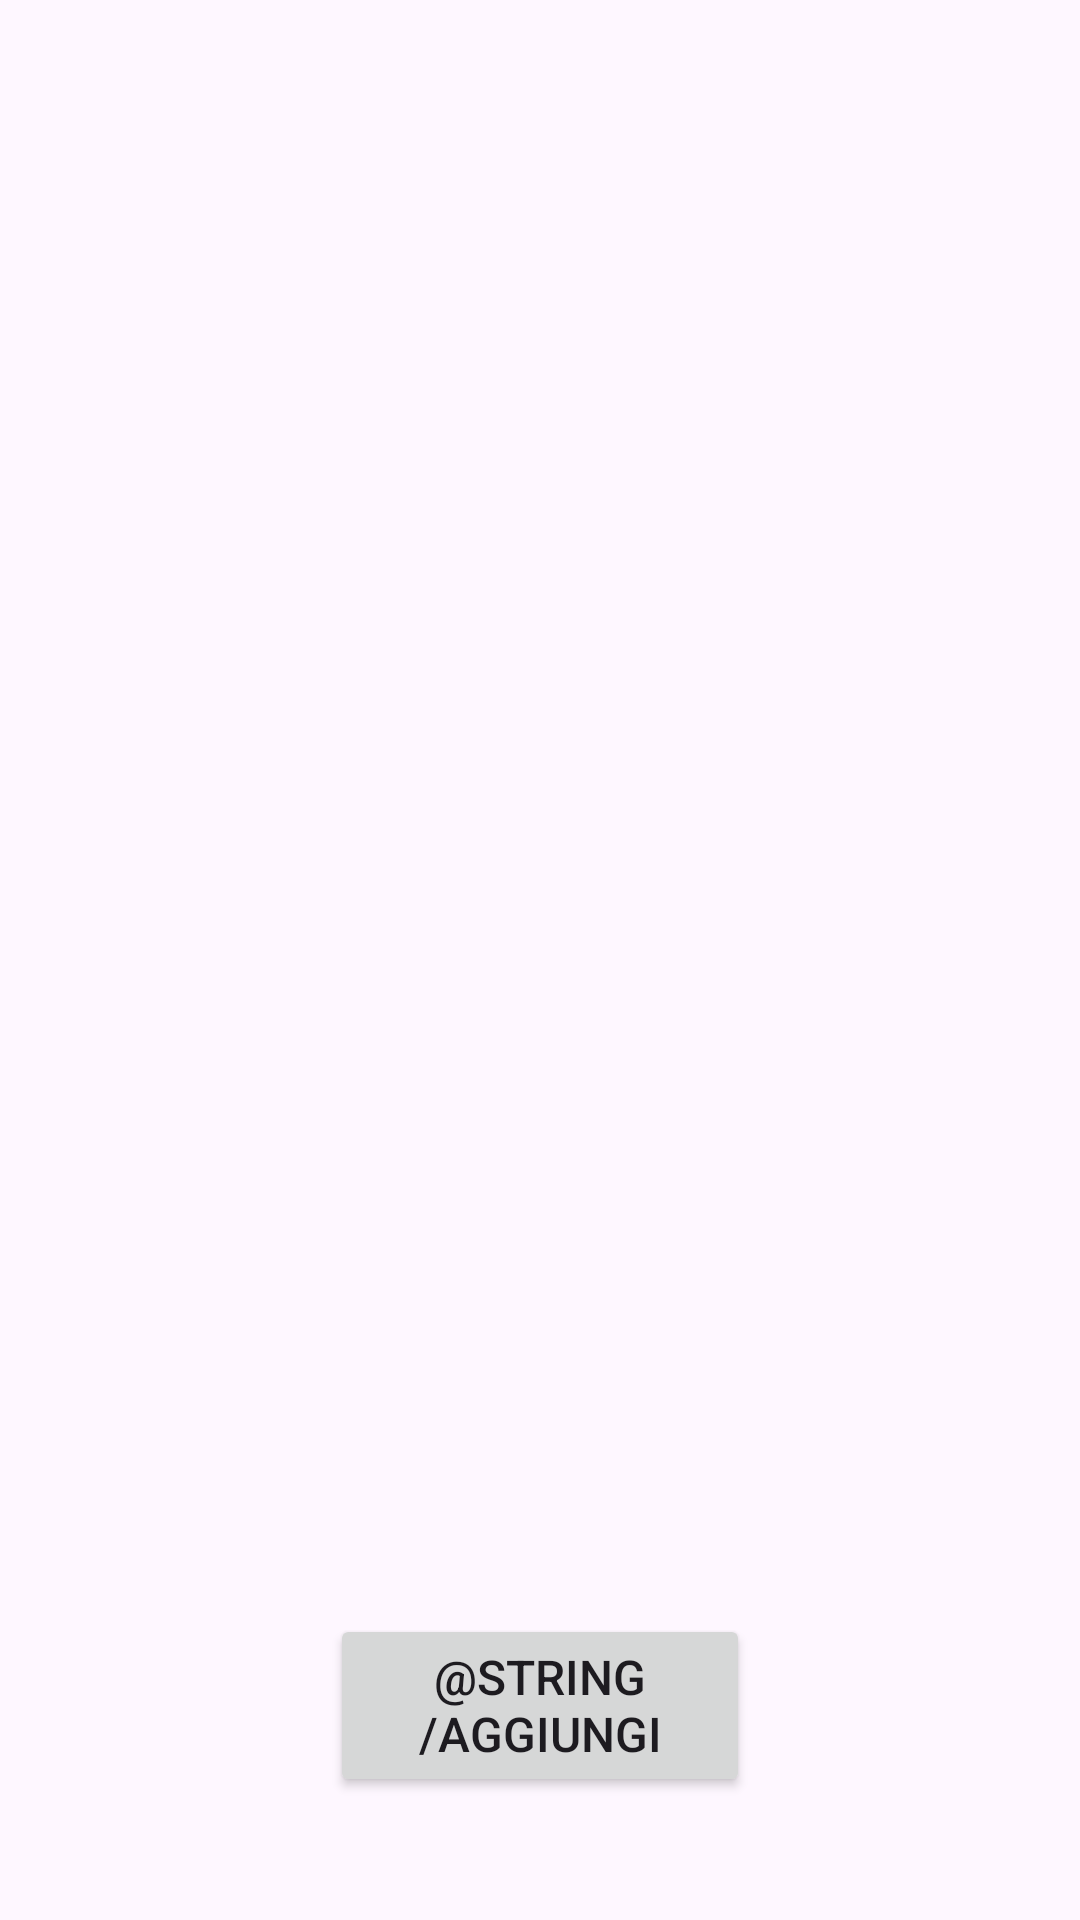

Layout XML and referenced resources for this Android screen:
<!-- AndroidManifest.xml: application theme Theme.Material3.Light -->
<!-- res/layout/activity_bonus_giornata.xml -->
<RelativeLayout
    xmlns:android="http://schemas.android.com/apk/res/android"
    android:layout_width="match_parent"
    android:layout_height="match_parent">

    <androidx.recyclerview.widget.RecyclerView
        android:id="@+id/recyclerView"
        android:layout_width="match_parent"
        android:layout_height="610dp"
        android:layout_above="@+id/creaBonusButton"
        android:layout_alignParentTop="true"
        android:layout_marginTop="0dp"
        android:layout_marginBottom="31dp"
        android:padding="16dp" />

    <Button
        android:id="@+id/creaBonusButton"
        android:layout_width="195dp"
        android:layout_height="61dp"
        android:layout_alignParentStart="true"
        android:layout_alignParentEnd="true"
        android:layout_alignParentBottom="true"
        android:layout_marginStart="110dp"
        android:layout_marginEnd="110dp"
        android:layout_marginBottom="41dp"
        android:text="@string/aggiungi_bonus_giornata"
        android:textSize="16sp" />
</RelativeLayout>
<!-- resources referenced by this layout -->
<resources>

</resources>
